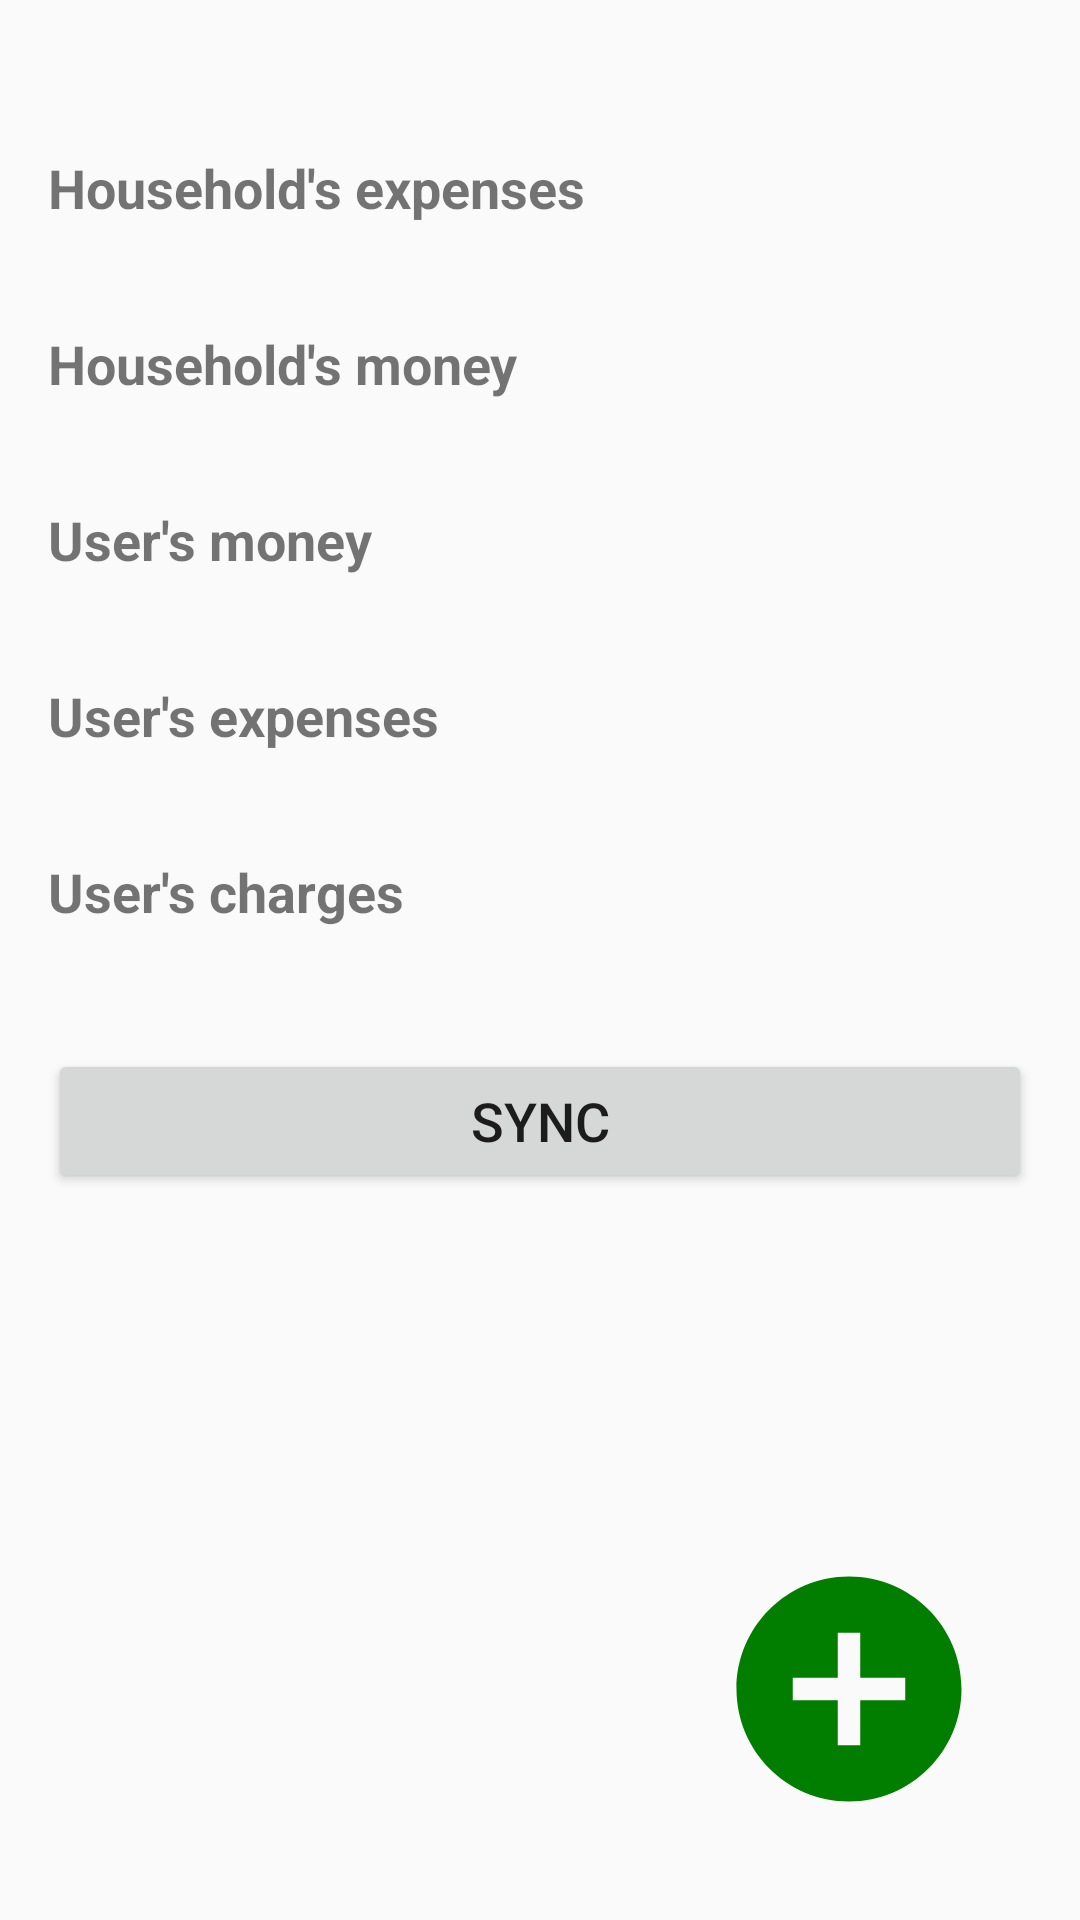

Layout XML and referenced resources for this Android screen:
<!-- AndroidManifest.xml: application theme AppTheme -->
<!-- res/layout/fragment_homepage.xml -->
<?xml version="1.0" encoding="utf-8"?>
<RelativeLayout xmlns:android="http://schemas.android.com/apk/res/android"
    xmlns:tools="http://schemas.android.com/tools"
    android:layout_width="match_parent"
    android:layout_height="match_parent"
    android:paddingBottom="@dimen/activity_vertical_margin"
    android:paddingLeft="@dimen/activity_horizontal_margin"
    android:paddingRight="@dimen/activity_horizontal_margin"
    android:paddingTop="@dimen/activity_vertical_margin"
    tools:context=".HomepageFragment">

    <ProgressBar
        android:id="@+id/summary_progress"
        style="?android:attr/progressBarStyleLarge"
        android:layout_width="wrap_content"
        android:layout_height="wrap_content"
        android:layout_centerInParent="true"
        android:layout_marginBottom="8dp"
        android:visibility="gone" />

    <LinearLayout android:id="@+id/summary_form"
        android:layout_width="match_parent"
        android:layout_height="match_parent"
        android:orientation="vertical">

        <TextView
            android:id="@+id/summary_household_hello"
            android:layout_width="match_parent"
            android:layout_height="wrap_content"
            android:textStyle="bold"
            android:textColor="@color/colorAccent"
            android:layout_marginBottom="@dimen/field_margin_bottom"/>

        <LinearLayout
            android:id="@+id/summary_household_expenses_group"
            android:layout_width="match_parent"
            android:layout_height="wrap_content"
            android:orientation="vertical"
            android:layout_marginBottom="@dimen/field_margin_bottom">

            <TextView
                android:id="@+id/summary_household_expenses_title"
                android:layout_width="match_parent"
                android:layout_height="wrap_content"
                android:text="@string/homepage_household_expenses"
                android:textStyle="bold"/>

            <TextView
                android:id="@+id/summary_household_expenses_content"
                android:layout_width="match_parent"
                android:layout_height="wrap_content" />
        </LinearLayout>


        <LinearLayout
            android:id="@+id/summary_household_money_group"
            android:layout_width="match_parent"
            android:layout_height="wrap_content"
            android:orientation="vertical"
            android:layout_marginBottom="@dimen/field_margin_bottom">

            <TextView
                android:id="@+id/summary_household_money_title"
                android:layout_width="match_parent"
                android:layout_height="wrap_content"
                android:text="@string/homepage_household_money"
                android:textStyle="bold" />

            <TextView
                android:id="@+id/summary_household_money_content"
                android:layout_width="match_parent"
                android:layout_height="wrap_content" />
        </LinearLayout>




        <LinearLayout
            android:id="@+id/summary_user_money_group"
            android:layout_width="match_parent"
            android:layout_height="wrap_content"
            android:orientation="vertical"
            android:layout_marginBottom="@dimen/field_margin_bottom">

            <TextView
                android:id="@+id/summary_user_money_title"
                android:layout_width="match_parent"
                android:layout_height="wrap_content"
                android:text="@string/homepage_user_money"
                android:textStyle="bold" />

            <TextView
                android:id="@+id/summary_user_money_content"
                android:layout_width="match_parent"
                android:layout_height="wrap_content" />
        </LinearLayout>


        <LinearLayout
            android:id="@+id/summary_user_expenses_group"
            android:layout_width="match_parent"
            android:layout_height="wrap_content"
            android:orientation="vertical"
            android:layout_marginBottom="@dimen/field_margin_bottom">

            <TextView
                android:id="@+id/summary_user_expenses_title"
                android:layout_width="match_parent"
                android:layout_height="wrap_content"
                android:text="@string/homepage_user_expenses"
                android:textStyle="bold"/>

            <TextView
                android:id="@+id/summary_user_expenses_content"
                android:layout_width="match_parent"
                android:layout_height="wrap_content" />
        </LinearLayout>


        <LinearLayout
            android:id="@+id/summary_user_charges_group"
            android:layout_width="match_parent"
            android:layout_height="wrap_content"
            android:orientation="vertical"
            android:layout_marginBottom="@dimen/field_margin_bottom">

            <TextView
                android:id="@+id/summary_user_charges_title"
                android:layout_width="match_parent"
                android:layout_height="wrap_content"
                android:text="@string/homepage_user_charges"
                android:textStyle="bold" />

            <TextView
                android:id="@+id/summary_user_charges_content"
                android:layout_width="match_parent"
                android:layout_height="wrap_content" />


            <Button
                android:id="@+id/summary_button_refresh"
                android:layout_width="match_parent"
                android:layout_height="wrap_content"
                android:layout_marginTop="16dp"
                android:text="@string/action_refresh_summary"/>
        </LinearLayout>

    </LinearLayout>

    <ImageView
        android:id="@+id/add_expenses_img"
        android:layout_width="wrap_content"
        android:layout_height="wrap_content"
        android:layout_alignParentBottom="true"
        android:layout_alignParentEnd="true"
        android:layout_marginBottom="@dimen/activity_horizontal_margin"
        android:layout_marginEnd="@dimen/activity_horizontal_margin"
        android:layout_marginLeft="@dimen/activity_horizontal_margin"
        android:layout_marginRight="@dimen/activity_horizontal_margin"
        android:layout_marginStart="@dimen/activity_horizontal_margin"
        android:layout_marginTop="@dimen/activity_horizontal_margin"
        android:src="@drawable/ic_add_circle_black_90dp" />

</RelativeLayout>
<!-- resources referenced by this layout -->
<resources>
  <dimen name="activity_horizontal_margin">16dp</dimen>
  <dimen name="activity_vertical_margin">16dp</dimen>
  <dimen name="field_margin_bottom">10dp</dimen>
  <!-- drawable ic_add_circle_black_90dp (drawable) -->
  <vector android:height="90dp" android:tint="#017D00"
      android:viewportHeight="24.0" android:viewportWidth="24.0"
      android:width="90dp" xmlns:android="http://schemas.android.com/apk/res/android">
      <path android:fillColor="#FF000000" android:pathData="M12,2C6.48,2 2,6.48 2,12s4.48,10 10,10 10,-4.48 10,-10S17.52,2 12,2zM17,13h-4v4h-2v-4L7,13v-2h4L11,7h2v4h4v2z"/>
  </vector>
  <string name="action_refresh_summary">Sync</string>
  <string name="homepage_household_expenses">Household\'s expenses</string>
  <string name="homepage_household_money">Household\'s money</string>
  <string name="homepage_user_charges">User\'s charges</string>
  <string name="homepage_user_expenses">User\'s expenses</string>
  <string name="homepage_user_money">User\'s money</string>
  <style name="AppTheme" parent="Theme.AppCompat.Light.DarkActionBar">
          
          <item name="colorPrimary">@color/colorPrimary</item>
          <item name="colorPrimaryDark">@color/colorPrimaryDark</item>
          <item name="colorAccent">@color/colorAccent</item>
          <item name="android:textSize">18sp</item>
      </style>
  <!-- not gathered from this repository: default colours our renderer supplied (Android Studio template values) -->
  <color name="colorPrimary">#FF6200EE</color>
  <color name="colorPrimaryDark">#FF3700B3</color>
  <color name="colorAccent">#FF03DAC5</color>
</resources>
